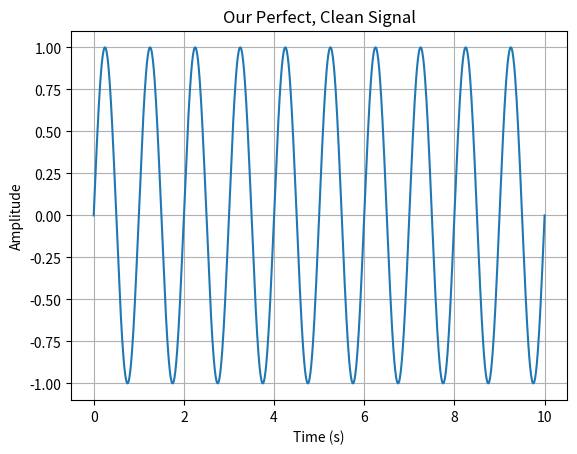
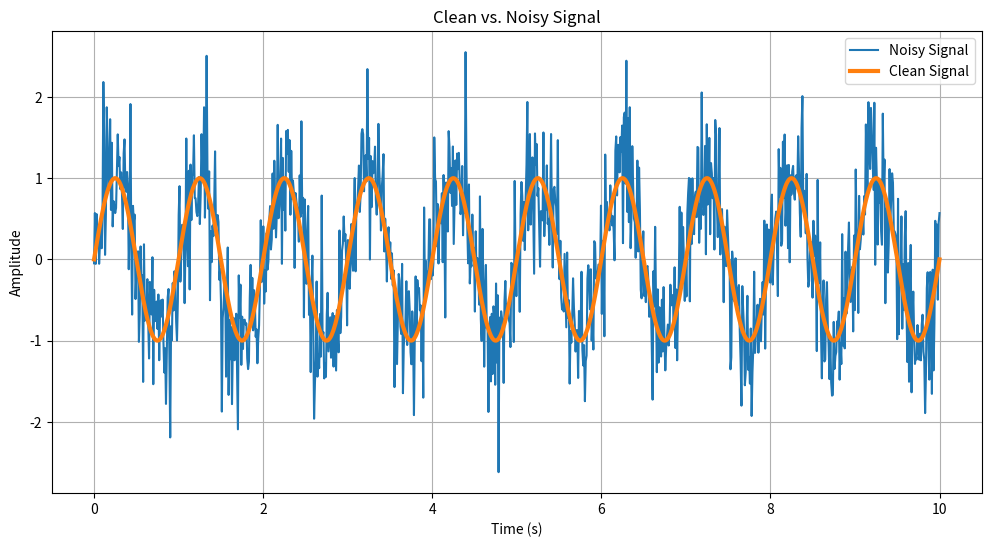
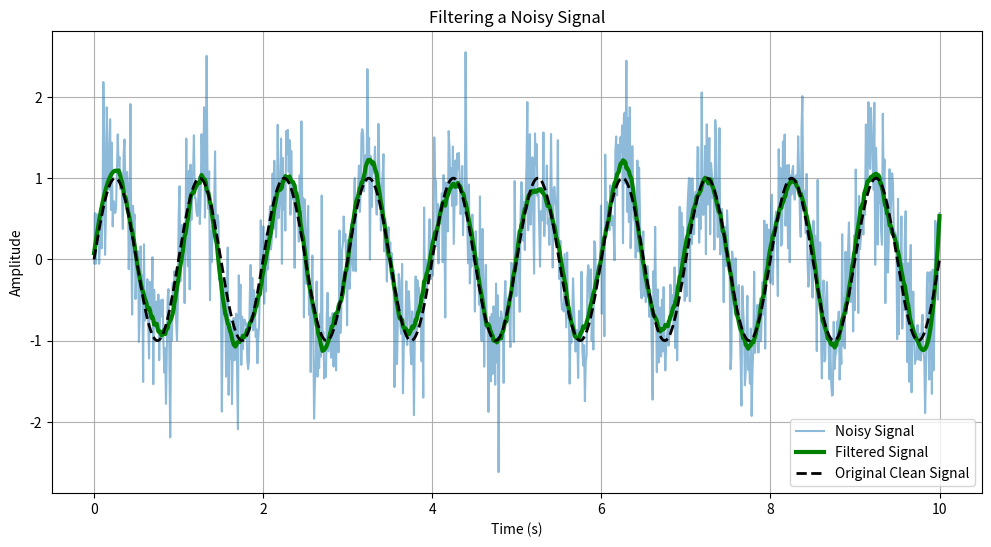

Write the Python code that produced these figures, in order.
import numpy as np
import matplotlib.pyplot as plt
from scipy.signal import savgol_filter

# Task 3.1: Create a simulated signal

# Create a time axis: 1000 points from 0 to 10 seconds
time = np.linspace(0, 10, 1000)

# Create a clean 1 Hz sine wave signal on that time axis
frequency = 1
clean_signal = np.sin(2 * np.pi * frequency * time)

# Use Matplotlib to plot the signal
plt.plot(time, clean_signal)
plt.title("Our Perfect, Clean Signal")
plt.xlabel("Time (s)")
plt.ylabel("Amplitude")
plt.grid(True)
plt.show()

# Task 3.2: Add noise to the signal
noise_amplitude = 0.5
noise = noise_amplitude * np.random.normal(size=time.shape)
noisy_signal = clean_signal + noise

# Plot both the clean and noisy signals
plt.figure(figsize=(12, 6))  # Make the plot a bit wider
plt.plot(time, noisy_signal, label='Noisy Signal')
plt.plot(time, clean_signal, label='Clean Signal', linewidth=3)
plt.title("Clean vs. Noisy Signal")
plt.xlabel("Time (s)")
plt.ylabel("Amplitude")
plt.grid(True)
plt.legend()
plt.show()

# Task 3.3: Filter the noise
# Apply a Savitzky-Golay filter to smooth the noisy signal
filtered_signal = savgol_filter(noisy_signal, window_length=51, polyorder=3)

# Plot all three signals to compare
plt.figure(figsize=(12, 6))
plt.plot(time, noisy_signal, label='Noisy Signal', alpha=0.5)
plt.plot(time, filtered_signal, label='Filtered Signal',
         linewidth=3, color='green')
plt.plot(time, clean_signal, label='Original Clean Signal',
         linestyle='--', linewidth=2, color='black')
plt.title("Filtering a Noisy Signal")
plt.xlabel("Time (s)")
plt.ylabel("Amplitude")
plt.grid(True)
plt.legend()
plt.show()
